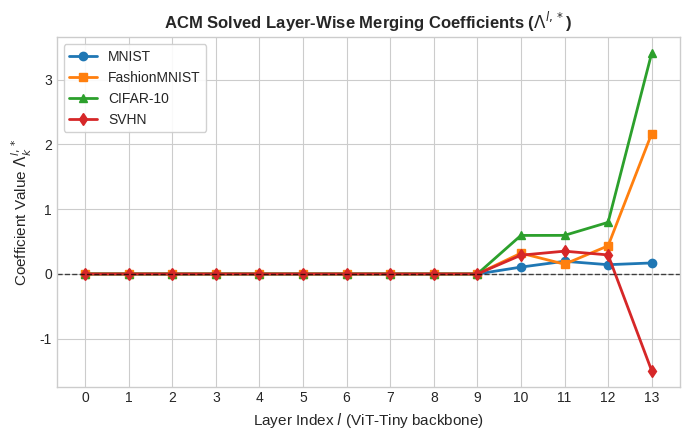

This chart was generated by the following Python code: (Note: this script raises an exception after producing the figure.)
import matplotlib.pyplot as plt
import numpy as np

# Set style
plt.style.use('seaborn-v0_8-whitegrid' if 'seaborn-v0_8-whitegrid' in plt.style.available else 'default')
fig_width, fig_height = 6, 4

# 1. Plot ACM Lambdas (Layer Coefficients)
layers = np.arange(14)
mnist_lambdas = [0.0]*10 + [0.106, 0.196, 0.143, 0.170]
fmnist_lambdas = [0.0]*10 + [0.321, 0.151, 0.434, 2.167]
cifar_lambdas = [0.0]*10 + [0.595, 0.596, 0.797, 3.409]
svhn_lambdas = [0.0]*10 + [0.290, 0.352, 0.294, -1.494]

plt.figure(figsize=(7, 4.5))
plt.plot(layers, mnist_lambdas, marker='o', linewidth=2, color='#1f77b4', label='MNIST')
plt.plot(layers, fmnist_lambdas, marker='s', linewidth=2, color='#ff7f0e', label='FashionMNIST')
plt.plot(layers, cifar_lambdas, marker='^', linewidth=2, color='#2ca02c', label='CIFAR-10')
plt.plot(layers, svhn_lambdas, marker='d', linewidth=2, color='#d62728', label='SVHN')

plt.title('ACM Solved Layer-Wise Merging Coefficients ($\\Lambda^{l, *}$)', fontsize=12, fontweight='bold')
plt.xlabel('Layer Index $l$ (ViT-Tiny backbone)', fontsize=11)
plt.ylabel('Coefficient Value $\\Lambda_k^{l, *}$', fontsize=11)
plt.xticks(layers)
plt.axhline(0, color='black', linestyle='--', linewidth=1, alpha=0.7)
plt.legend(frameon=True, facecolor='white', framealpha=0.9, fontsize=10)
plt.tight_layout()
plt.savefig('submission/acm_lambdas.png', dpi=300)
plt.close()

# 2. Plot Simulation Comparison (Joint Average)
# Model I: Task Arithmetic=84.44, AdaMerging=83.45, RegCalMerge=86.02, PolyMerge=87.72, ACM=87.46
# Model II: Task Arithmetic=84.44, AdaMerging=79.07, RegCalMerge=82.15, PolyMerge=85.49, ACM=87.18
methods = ['Task Arith.', 'AdaMerging', 'RegCalMerge', 'PolyMerge', 'ACM (Ours)']
model1_accs = [84.44, 83.45, 86.02, 87.72, 87.46]
model2_accs = [84.44, 79.07, 82.15, 85.49, 87.18]

x = np.arange(len(methods))
width = 0.35

fig, ax = plt.subplots(figsize=(7, 4.5))
rects1 = ax.bar(x - width/2, model1_accs, width, label='Model I (Convex Landscape)', color='#9ecae1', edgecolor='black', linewidth=0.7)
rects2 = ax.bar(x + width/2, model2_accs, width, label='Model II (Coupled Landscape)', color='#3182bd', edgecolor='black', linewidth=0.7)

ax.set_ylabel('Joint Average Accuracy (%)', fontsize=11)
ax.set_title('Simulation Results: Convex vs. Coupled Landscapes', fontsize=12, fontweight='bold')
ax.set_xticks(x)
ax.set_xticklabels(methods, fontsize=10)
ax.set_ylim(70, 92)
ax.legend(loc='lower left', frameon=True, facecolor='white', framealpha=0.9, fontsize=10)

# Add value labels on top of the bars
def autolabel(rects):
    for rect in rects:
        height = rect.get_height()
        ax.annotate(f'{height:.2f}%',
                    xy=(rect.get_x() + rect.get_width() / 2, height),
                    xytext=(0, 3),  # 3 points vertical offset
                    textcoords="offset points",
                    ha='center', va='bottom', fontsize=9, fontweight='semibold')

autolabel(rects1)
autolabel(rects2)

plt.tight_layout()
plt.savefig('submission/sim_comparison.png', dpi=300)
plt.close()

print("Plots generated successfully!")
